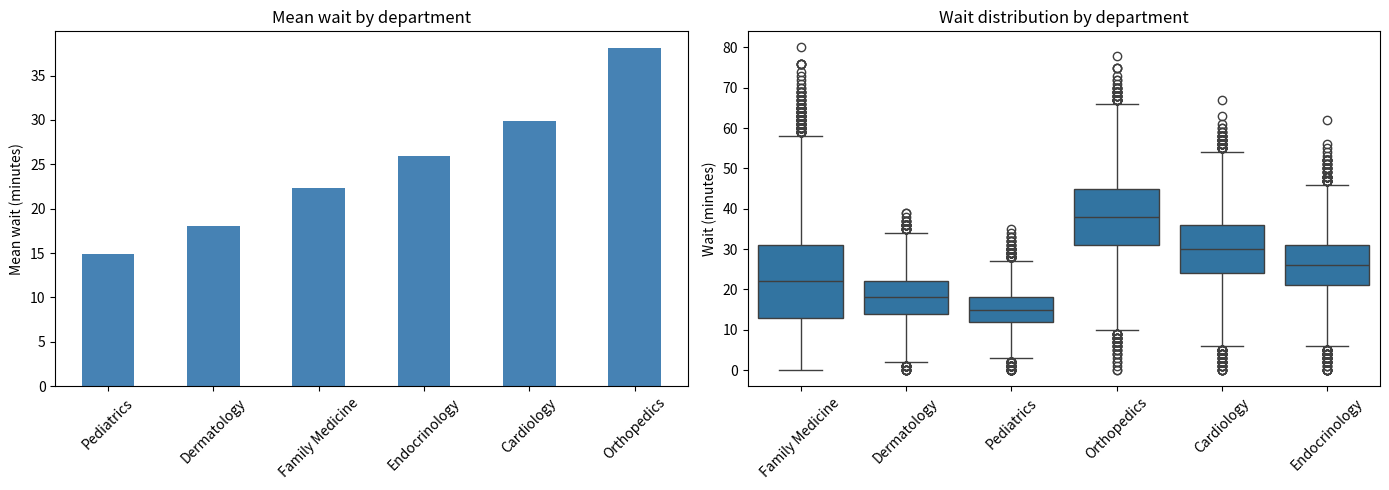
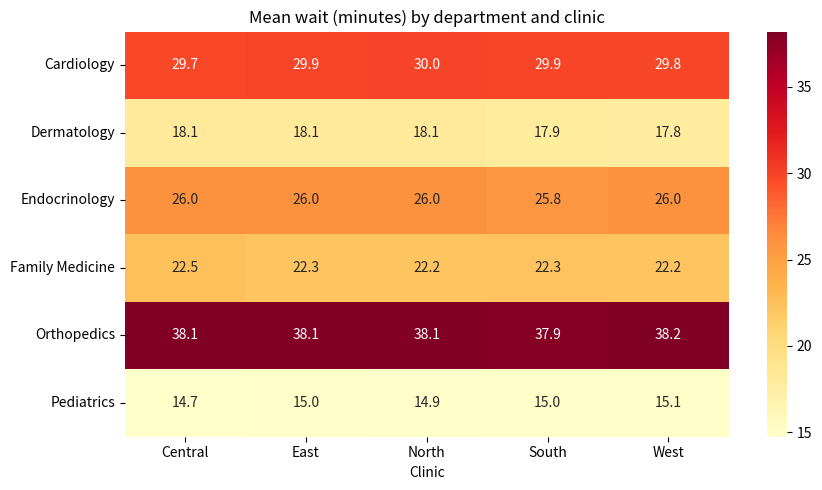

Write Python code to recreate these figures, in order.
# Setup: install the course's pandas version (Colab and local)
%pip install -q pandas==3.0.5

import numpy as np
import pandas as pd
import matplotlib.pyplot as plt
import seaborn as sns

print('pandas', pd.__version__)

rng = np.random.default_rng(42)
n_visits = 100_000
n_patients = 30_000

# One age per patient; about 15% of patients are children
patient_age = np.where(
    rng.random(n_patients) < 0.15,
    rng.integers(0, 18, n_patients),
    rng.integers(18, 96, n_patients),
)

# Each visit belongs to one patient; patients visit about three times each
who = rng.integers(0, n_patients, n_visits)
visits = pd.DataFrame({
    "visit_id": [f"V{i:06d}" for i in range(1, n_visits + 1)],
    "patient_id": [f"P{i:05d}" for i in who],
    "age": patient_age[who],   # each visit gets its patient's age (fancy indexing, Lecture 03)
    "clinic": rng.choice(["North", "South", "East", "West", "Central"], n_visits),
    "visit_type": rng.choice(["New", "Follow-up"], n_visits, p=[0.3, 0.7]),
})

# Children go to Pediatrics; adults to one of five adult departments
adult_departments = ["Family Medicine", "Cardiology", "Orthopedics", "Endocrinology", "Dermatology"]
visits["department"] = np.where(
    visits["age"] < 18,
    "Pediatrics",
    rng.choice(adult_departments, n_visits, p=[0.40, 0.20, 0.17, 0.13, 0.10]),
)

# Typical wait (minutes) and its spread differ by department; walk-in Family Medicine varies most
typical_wait = {"Orthopedics": 38, "Cardiology": 30, "Endocrinology": 26,
                "Family Medicine": 22, "Dermatology": 18, "Pediatrics": 15}
wait_spread = {"Orthopedics": 10, "Cardiology": 9, "Endocrinology": 8,
               "Family Medicine": 14, "Dermatology": 6, "Pediatrics": 5}
visits["wait_min"] = rng.normal(
    visits["department"].map(typical_wait), visits["department"].map(wait_spread)
).round()
visits["wait_min"] = visits["wait_min"].clip(lower=0).astype(int)

# Systolic blood pressure (mmHg) rises with age
visits["systolic_bp"] = rng.normal(100 + 0.5 * visits["age"], 14).round().astype(int)

# Satisfaction survey, 1 (poor) to 5 (excellent): longer waits, lower scores
visits["satisfaction"] = (5.5 - visits["wait_min"] / 15 + rng.normal(0, 0.8, n_visits)).round()
visits["satisfaction"] = visits["satisfaction"].clip(lower=1, upper=5)
# About 3% of surveys were never returned
visits.loc[rng.random(n_visits) < 0.03, "satisfaction"] = np.nan

print(visits.shape)
print(f"Distinct patients: {visits['patient_id'].nunique():,}")
print(f"Visits with no satisfaction survey: {visits['satisfaction'].isna().sum():,}")
visits.head()

# One mean per department: split by department, average wait_min, combine
dept_wait = visits.groupby("department")["wait_min"].mean()
print(dept_wait.round(1))

# Several summaries per column: a dictionary gives two-level column labels
dept_stats = visits.groupby("department").agg({
    "wait_min": ["mean", "median", "std", "min", "max"],
    "age": ["mean", "max"],
    "satisfaction": "mean",
})
dept_stats.round(1)

# Two views of the same groups (Lecture 07): the means, and the spread behind them
fig, axes = plt.subplots(1, 2, figsize=(14, 5))

dept_wait.sort_values().plot(kind="bar", ax=axes[0], color="steelblue")
axes[0].set_title("Mean wait by department")
axes[0].set_ylabel("Mean wait (minutes)")
axes[0].set_xlabel("")
axes[0].tick_params(axis="x", rotation=45)

sns.boxplot(data=visits, x="department", y="wait_min", ax=axes[1])
axes[1].set_title("Wait distribution by department")
axes[1].set_ylabel("Wait (minutes)")
axes[1].set_xlabel("")
axes[1].tick_params(axis="x", rotation=45)

plt.tight_layout()
plt.show()

dept_report = visits.groupby("department", as_index=False).agg(
    visits=("visit_id", "size"),
    patients=("patient_id", "nunique"),
    rated=("satisfaction", "count"),
    mean_wait=("wait_min", "mean"),
    median_wait=("wait_min", "median"),
    longest_wait=("wait_min", "max"),
)
print(dept_report.round(1))

# Checkpoint: name the grain before and after
print(f"\nInput grain:  one row per visit      -> {len(visits):,} rows")
print(f"Output grain: one row per department -> {len(dept_report)} rows")
print(f"Visits accounted for: {dept_report['visits'].sum():,}")

# Checkpoint: the size/count gap is exactly the surveys that never came back
gap = dept_report["visits"].sum() - dept_report["rated"].sum()
print(f"Visits without a satisfaction score: {gap:,}")
print(f"Blank satisfaction values:           {visits['satisfaction'].isna().sum():,}")

# Checkpoint: nunique does not add up across groups
print(f"\nSum of per-department patients: {dept_report['patients'].sum():,}")
print(f"Distinct patients overall:      {visits['patient_id'].nunique():,}")

by_dept_clinic = visits.groupby(["department", "clinic"]).agg({
    "wait_min": ["mean", "count"],
    "satisfaction": "mean",
})
print(f"Groups: {len(by_dept_clinic)}")
by_dept_clinic.head(10).round(1)

# The same means as a grid: one row per department, one column per clinic
wait_grid = visits.groupby(["department", "clinic"])["wait_min"].mean().unstack()
wait_grid.round(1)

daily = pd.DataFrame({
    "day": ["Mon", "Mon", "Mon", "Mon", "Tue", "Tue", "Tue", "Tue"],
    "clinic": ["North", "North", "South", "South", "North", "North", "South", "South"],
    "department": ["Cardiology", "Pediatrics", "Cardiology", "Pediatrics",
                   "Cardiology", "Pediatrics", "Cardiology", "Dermatology"],
    "visits": [42, 35, 38, 51, 40, 30, 36, 18],
    "no_shows": [3, 5, 2, 6, 4, 2, 1, 2],
})
print(daily)

# Select the numeric columns first: summing "day" would glue the text together
two_day = daily.groupby(["clinic", "department"])[["visits", "no_shows"]].sum()
print()
print(two_day)
print()
print(two_day["visits"].unstack())

# .loc on the outer level keeps the inner level as the index
print("North only:")
print(two_day.loc["North"])

# reset_index() (Lecture 06) turns both levels back into ordinary columns
print("\nFlattened:")
print(two_day.reset_index())

wait_pivot = pd.pivot_table(
    visits, values="wait_min", index="department", columns="clinic", aggfunc="mean",
)
print(wait_pivot.round(1))
print("\nSame table as groupby(...).mean().unstack()?", wait_pivot.equals(wait_grid))

# sort=False keeps whichever key turned up first in the rows
unsorted = pd.pivot_table(
    visits, values="wait_min", index="department", columns="clinic", aggfunc="mean",
    sort=False,
)
print("\nRow order with sort=True: ", list(wait_pivot.index))
print("Row order with sort=False:", list(unsorted.index))

# aggfunc as a list gives two-level column labels: result["count"], result["mean"]
wait_multi = pd.pivot_table(
    visits, values="wait_min", index="department", columns="clinic",
    aggfunc=["count", "mean"],
)
print("=== Visits behind each cell ===")
print(wait_multi["count"])
print("\n=== Mean wait in each cell ===")
print(wait_multi["mean"].round(1))
# .sum() adds up each clinic's column; the second .sum() adds those totals
print("\nTotal visits counted:", wait_multi["count"].sum().sum())

# Total patient-minutes spent waiting, with a Total row and column
wait_totals = pd.pivot_table(
    visits, values="wait_min", index="department", columns="clinic",
    aggfunc="sum", margins=True, margins_name="Total",
)
print(wait_totals)

# Checkpoint: the corner cell is every minute of waiting in the log
print(f"\nCorner cell:     {wait_totals.loc['Total', 'Total']:,.0f}")
print(f"Sum of wait_min: {visits['wait_min'].sum():,.0f}")

# Nurses scheduled per department and clinic; Dermatology has no South clinic
nurses = pd.DataFrame({
    "department": ["Cardiology", "Cardiology", "Pediatrics", "Pediatrics", "Dermatology"],
    "clinic": ["North", "South", "North", "South", "North"],
    "nurses": [4, 6, 9, 5, 2],
})

raw = pd.pivot_table(nurses, values="nurses", index="department", columns="clinic", aggfunc="sum")
print("=== The absent combination shows as NaN ===")
print(raw)

filled = pd.pivot_table(nurses, values="nurses", index="department", columns="clinic",
                        aggfunc="sum", fill_value=0)
print("\n=== fill_value=0: Dermatology really has no nurses in the South ===")
print(filled)

# A pivot table is already the shape sns.heatmap() wants (Lecture 07)
fig, ax = plt.subplots(figsize=(9, 5))
# fmt=".1f" writes each value with one decimal, like an f-string's :.1f
sns.heatmap(wait_pivot, annot=True, fmt=".1f", cmap="YlOrRd", ax=ax)
ax.set_title("Mean wait (minutes) by department and clinic")
ax.set_xlabel("Clinic")
ax.set_ylabel("")
plt.tight_layout()
plt.show()

# stack() moves the columns back into the index, undoing unstack()
long_form = wait_pivot.stack()
print(long_form.head(6).round(1))
print("\nRows in long form:", len(long_form))
print("Round trip back to the grid?", long_form.unstack().equals(wait_pivot))

visit_counts = pd.crosstab(visits["department"], visits["clinic"], margins=True)
print(visit_counts)
print("\nGrand total:", visit_counts.loc["All", "All"])

# values= plus aggfunc= turns crosstab into a pivot table
mean_wait = pd.crosstab(visits["department"], visits["clinic"],
                        values=visits["wait_min"], aggfunc="mean")
print(mean_wait.round(1))
print("\nSame numbers as the pivot table?", mean_wait.round(6).equals(wait_pivot.round(6)))

# Bin age into bands (Lecture 05), then use two row keys
visits["age_band"] = pd.cut(
    visits["age"], bins=[-1, 17, 39, 64, 120], labels=["0-17", "18-39", "40-64", "65+"],
)
band_counts = pd.crosstab([visits["department"], visits["age_band"]], visits["clinic"])
print(band_counts)
print("\nRows in the table:", len(band_counts))
